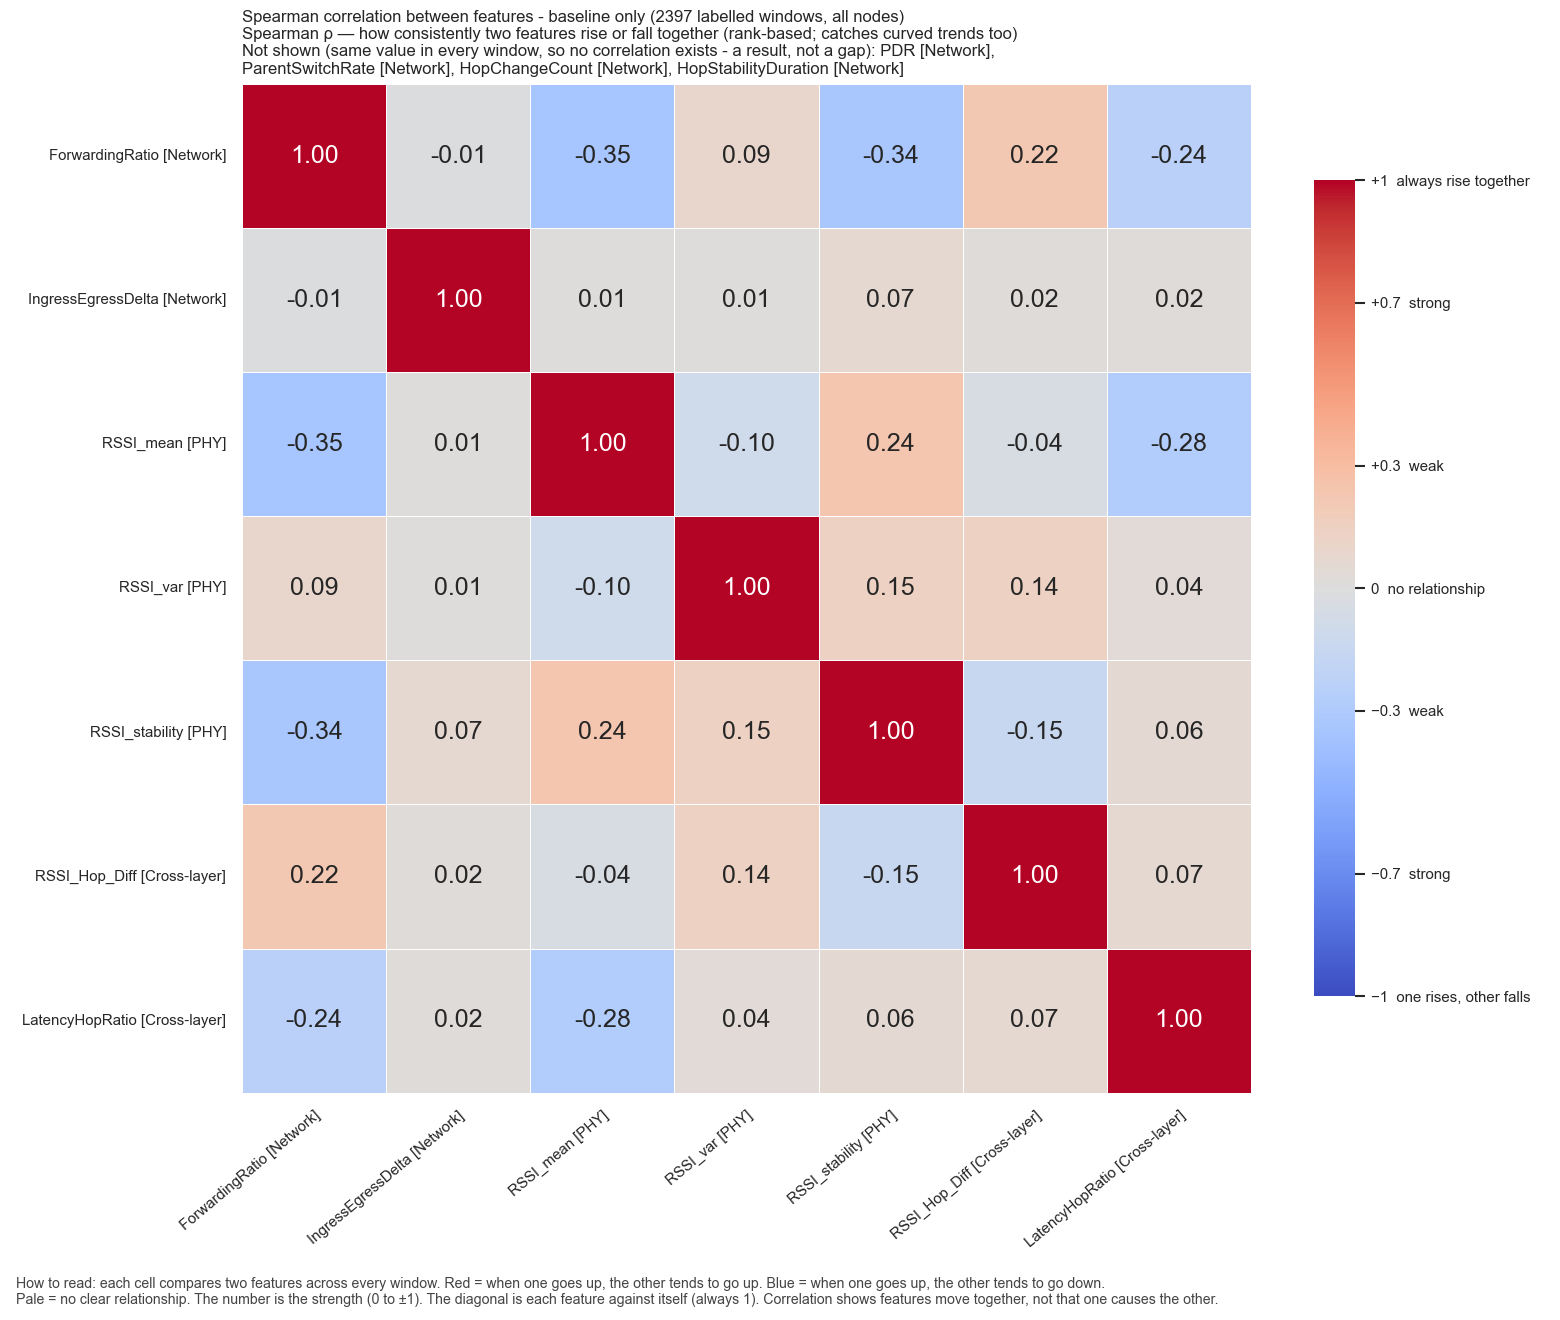

The data file committed next to this chart (first rows):
, ForwardingRatio, IngressEgressDelta, RSSI_mean, RSSI_var, RSSI_stability, RSSI_Hop_Diff, LatencyHopRatio
ForwardingRatio, 1.0, -0.0091, -0.3477, 0.09278, -0.3362, 0.2243, -0.2378
IngressEgressDelta, -0.0091, 1.0, 0.008432, 0.009481, 0.06953, 0.01728, 0.0219
RSSI_mean, -0.3477, 0.008432, 1.0, -0.09798, 0.2394, -0.04432, -0.2828
RSSI_var, 0.09278, 0.009481, -0.09798, 1.0, 0.1469, 0.1434, 0.03833
RSSI_stability, -0.3362, 0.06953, 0.2394, 0.1469, 1.0, -0.1525, 0.05859
RSSI_Hop_Diff, 0.2243, 0.01728, -0.04432, 0.1434, -0.1525, 1.0, 0.06511
LatencyHopRatio, -0.2378, 0.0219, -0.2828, 0.03833, 0.05859, 0.06511, 1.0
